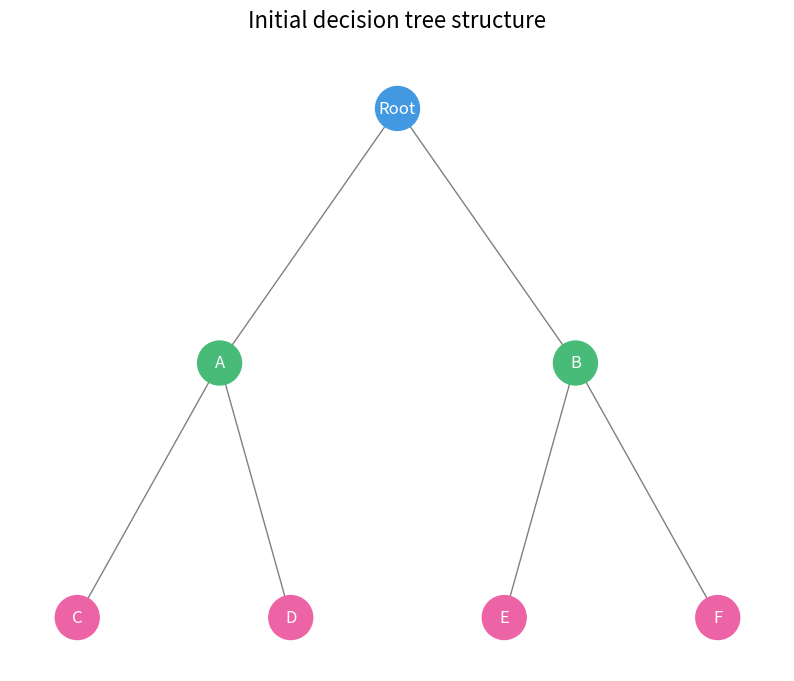

This chart was generated by the following Python code: (Note: this script raises an exception after producing the figure.)
import matplotlib.pyplot as plt
import networkx as nx

def create_tree_layout(level):
    G = nx.Graph()
    pos = {}
    
    # 添加节点
    nodes = []
    y_spacing = 1.0
    current_level = 0
    nodes_in_level = 1
    node_count = 0
    
    while current_level <= level:
        x_spacing = 1.0 / (nodes_in_level + 1)
        level_nodes = []
        for i in range(nodes_in_level):
            G.add_node(node_count)
            pos[node_count] = (x_spacing * (i + 1), 1 - current_level * y_spacing / (level + 1))
            level_nodes.append(node_count)
            if current_level > 0 and len(nodes) > 0:
                # 连接到父节点
                parent = nodes[-nodes_in_level//2 + i//2]
                G.add_edge(parent, node_count)
            node_count += 1
        nodes.extend(level_nodes)
        current_level += 1
        nodes_in_level *= 2
    
    return G, pos

def draw_decision_tree(filename, level=2, title=""):
    plt.figure(figsize=(10, 8))
    G, pos = create_tree_layout(level)
    
    # 绘制边
    nx.draw_networkx_edges(G, pos, edge_color='gray')
    
    # 绘制节点
    node_colors = ['#4299E1'] + ['#48BB78']*2 + ['#ED64A6']*4
    nx.draw_networkx_nodes(G, pos, 
                          node_color=node_colors[:len(G.nodes())],
                          node_size=1000)
    
    # 添加标签
    labels = {0: 'Root'}
    for i in range(1, 3):
        labels[i] = chr(ord('A') + i - 1)
    for i in range(3, 7):
        labels[i] = chr(ord('C') + i - 3)
    nx.draw_networkx_labels(G, pos, labels, font_color='white')
    
    if title:
        plt.title(title, fontsize=16, pad=20)
    
    plt.axis('off')
    plt.savefig(filename, bbox_inches='tight', dpi=100)
    plt.close()

# 生成三张不同的树图
titles = [
    "Initial decision tree structure",
    "Characteristic fission process",
    "Feature importance score"
]

for i, title in enumerate(titles, 1):
    draw_decision_tree(f'img/tree{i}.png', level=2, title=title)
